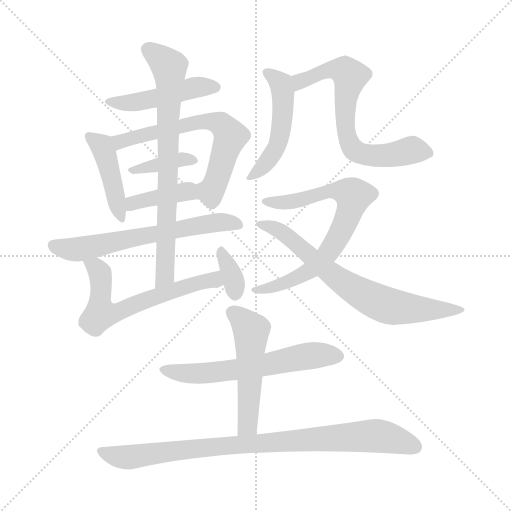
t = 0.00 s
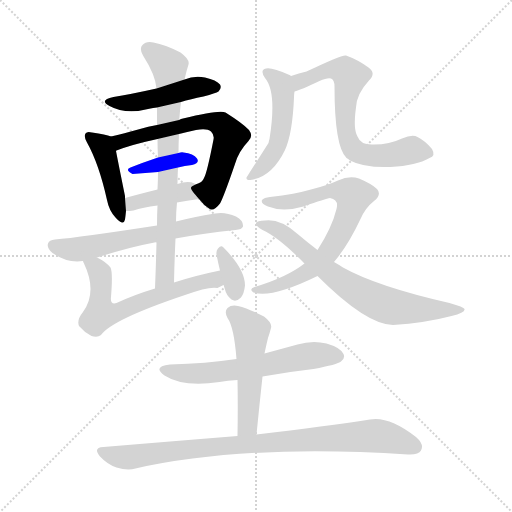
t = 2.32 s
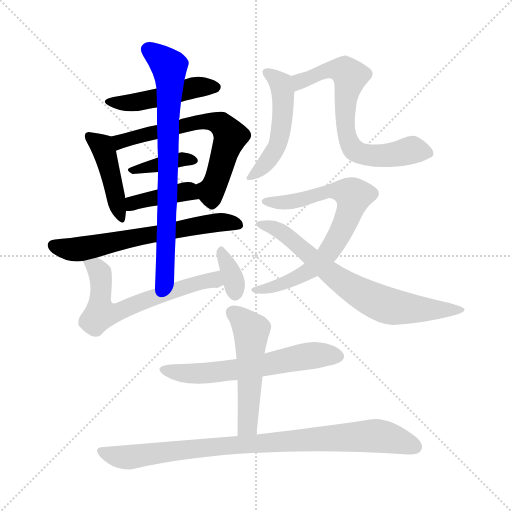
t = 4.63 s
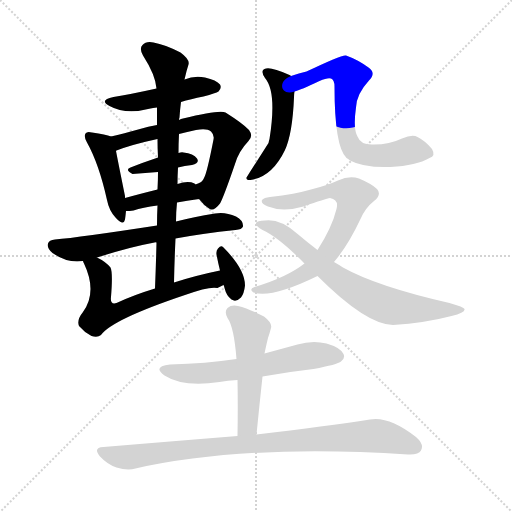
t = 6.94 s
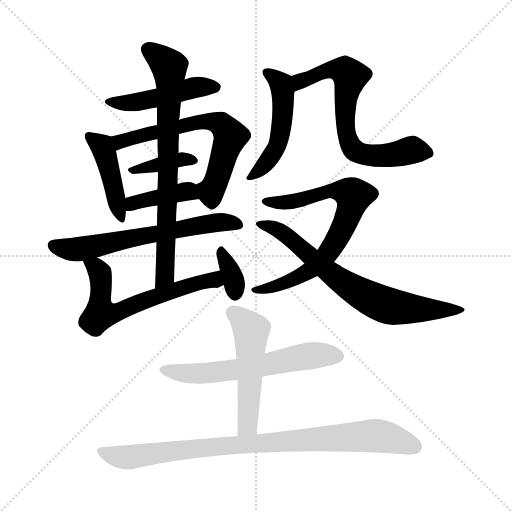
t = 9.26 s
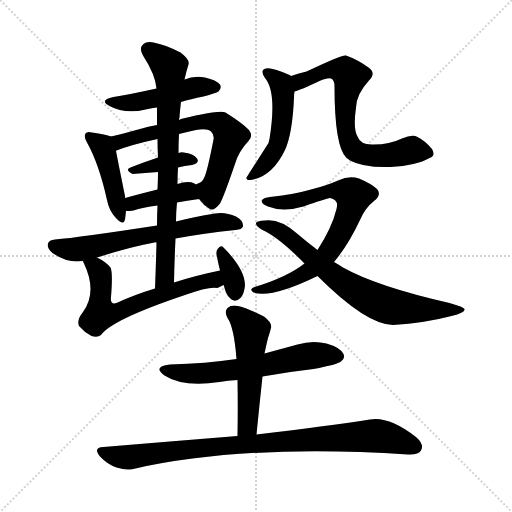
t = 11.57 s

The animated SVG that drew these frames (rendered in a browser with its animation timeline set to each time). Animation: 16 CSS @keyframes rules; one cycle of 11.57 s.

<svg version="1.1" viewBox="0 0 1024 1024" xmlns="http://www.w3.org/2000/svg">
  <g stroke="lightgray" stroke-dasharray="1,1" stroke-width="1" transform="scale(4, 4)">
    <line x1="0" y1="0" x2="256" y2="256"></line>
    <line x1="256" y1="0" x2="0" y2="256"></line>
    <line x1="128" y1="0" x2="128" y2="256"></line>
    <line x1="0" y1="128" x2="256" y2="128"></line>
  </g>
<g transform="scale(1, -1) translate(0, -900)">
   <style type="text/css">
    @keyframes keyframes0 {
      from {
       stroke: blue;
       stroke-dashoffset: 470;
       stroke-width: 128;
       }
       60% {
       animation-timing-function: step-end;
       stroke: blue;
       stroke-dashoffset: 0;
       stroke-width: 128;
       }
       to {
       stroke: black;
       stroke-width: 1024;
       }
       }
       #make-me-a-hanzi-animation-0 {
         animation: keyframes0 0.632487s both;
         animation-delay: 0.000000s;
         animation-timing-function: linear;
       }
    @keyframes keyframes1 {
      from {
       stroke: blue;
       stroke-dashoffset: 436;
       stroke-width: 128;
       }
       59% {
       animation-timing-function: step-end;
       stroke: blue;
       stroke-dashoffset: 0;
       stroke-width: 128;
       }
       to {
       stroke: black;
       stroke-width: 1024;
       }
       }
       #make-me-a-hanzi-animation-1 {
         animation: keyframes1 0.604818s both;
         animation-delay: 0.632487s;
         animation-timing-function: linear;
       }
    @keyframes keyframes2 {
      from {
       stroke: blue;
       stroke-dashoffset: 644;
       stroke-width: 128;
       }
       68% {
       animation-timing-function: step-end;
       stroke: blue;
       stroke-dashoffset: 0;
       stroke-width: 128;
       }
       to {
       stroke: black;
       stroke-width: 1024;
       }
       }
       #make-me-a-hanzi-animation-2 {
         animation: keyframes2 0.774089s both;
         animation-delay: 1.237305s;
         animation-timing-function: linear;
       }
    @keyframes keyframes3 {
      from {
       stroke: blue;
       stroke-dashoffset: 374;
       stroke-width: 128;
       }
       55% {
       animation-timing-function: step-end;
       stroke: blue;
       stroke-dashoffset: 0;
       stroke-width: 128;
       }
       to {
       stroke: black;
       stroke-width: 1024;
       }
       }
       #make-me-a-hanzi-animation-3 {
         animation: keyframes3 0.554362s both;
         animation-delay: 2.011393s;
         animation-timing-function: linear;
       }
    @keyframes keyframes4 {
      from {
       stroke: blue;
       stroke-dashoffset: 395;
       stroke-width: 128;
       }
       56% {
       animation-timing-function: step-end;
       stroke: blue;
       stroke-dashoffset: 0;
       stroke-width: 128;
       }
       to {
       stroke: black;
       stroke-width: 1024;
       }
       }
       #make-me-a-hanzi-animation-4 {
         animation: keyframes4 0.571452s both;
         animation-delay: 2.565755s;
         animation-timing-function: linear;
       }
    @keyframes keyframes5 {
      from {
       stroke: blue;
       stroke-dashoffset: 634;
       stroke-width: 128;
       }
       67% {
       animation-timing-function: step-end;
       stroke: blue;
       stroke-dashoffset: 0;
       stroke-width: 128;
       }
       to {
       stroke: black;
       stroke-width: 1024;
       }
       }
       #make-me-a-hanzi-animation-5 {
         animation: keyframes5 0.765951s both;
         animation-delay: 3.137207s;
         animation-timing-function: linear;
       }
    @keyframes keyframes6 {
      from {
       stroke: blue;
       stroke-dashoffset: 751;
       stroke-width: 128;
       }
       71% {
       animation-timing-function: step-end;
       stroke: blue;
       stroke-dashoffset: 0;
       stroke-width: 128;
       }
       to {
       stroke: black;
       stroke-width: 1024;
       }
       }
       #make-me-a-hanzi-animation-6 {
         animation: keyframes6 0.861165s both;
         animation-delay: 3.903158s;
         animation-timing-function: linear;
       }
    @keyframes keyframes7 {
      from {
       stroke: blue;
       stroke-dashoffset: 624;
       stroke-width: 128;
       }
       67% {
       animation-timing-function: step-end;
       stroke: blue;
       stroke-dashoffset: 0;
       stroke-width: 128;
       }
       to {
       stroke: black;
       stroke-width: 1024;
       }
       }
       #make-me-a-hanzi-animation-7 {
         animation: keyframes7 0.757812s both;
         animation-delay: 4.764323s;
         animation-timing-function: linear;
       }
    @keyframes keyframes8 {
      from {
       stroke: blue;
       stroke-dashoffset: 343;
       stroke-width: 128;
       }
       53% {
       animation-timing-function: step-end;
       stroke: blue;
       stroke-dashoffset: 0;
       stroke-width: 128;
       }
       to {
       stroke: black;
       stroke-width: 1024;
       }
       }
       #make-me-a-hanzi-animation-8 {
         animation: keyframes8 0.529134s both;
         animation-delay: 5.522135s;
         animation-timing-function: linear;
       }
    @keyframes keyframes9 {
      from {
       stroke: blue;
       stroke-dashoffset: 496;
       stroke-width: 128;
       }
       62% {
       animation-timing-function: step-end;
       stroke: blue;
       stroke-dashoffset: 0;
       stroke-width: 128;
       }
       to {
       stroke: black;
       stroke-width: 1024;
       }
       }
       #make-me-a-hanzi-animation-9 {
         animation: keyframes9 0.653646s both;
         animation-delay: 6.051270s;
         animation-timing-function: linear;
       }
    @keyframes keyframes10 {
      from {
       stroke: blue;
       stroke-dashoffset: 685;
       stroke-width: 128;
       }
       69% {
       animation-timing-function: step-end;
       stroke: blue;
       stroke-dashoffset: 0;
       stroke-width: 128;
       }
       to {
       stroke: black;
       stroke-width: 1024;
       }
       }
       #make-me-a-hanzi-animation-10 {
         animation: keyframes10 0.807454s both;
         animation-delay: 6.704915s;
         animation-timing-function: linear;
       }
    @keyframes keyframes11 {
      from {
       stroke: blue;
       stroke-dashoffset: 730;
       stroke-width: 128;
       }
       70% {
       animation-timing-function: step-end;
       stroke: blue;
       stroke-dashoffset: 0;
       stroke-width: 128;
       }
       to {
       stroke: black;
       stroke-width: 1024;
       }
       }
       #make-me-a-hanzi-animation-11 {
         animation: keyframes11 0.844076s both;
         animation-delay: 7.512370s;
         animation-timing-function: linear;
       }
    @keyframes keyframes12 {
      from {
       stroke: blue;
       stroke-dashoffset: 714;
       stroke-width: 128;
       }
       70% {
       animation-timing-function: step-end;
       stroke: blue;
       stroke-dashoffset: 0;
       stroke-width: 128;
       }
       to {
       stroke: black;
       stroke-width: 1024;
       }
       }
       #make-me-a-hanzi-animation-12 {
         animation: keyframes12 0.831055s both;
         animation-delay: 8.356445s;
         animation-timing-function: linear;
       }
    @keyframes keyframes13 {
      from {
       stroke: blue;
       stroke-dashoffset: 602;
       stroke-width: 128;
       }
       66% {
       animation-timing-function: step-end;
       stroke: blue;
       stroke-dashoffset: 0;
       stroke-width: 128;
       }
       to {
       stroke: black;
       stroke-width: 1024;
       }
       }
       #make-me-a-hanzi-animation-13 {
         animation: keyframes13 0.739909s both;
         animation-delay: 9.187500s;
         animation-timing-function: linear;
       }
    @keyframes keyframes14 {
      from {
       stroke: blue;
       stroke-dashoffset: 517;
       stroke-width: 128;
       }
       63% {
       animation-timing-function: step-end;
       stroke: blue;
       stroke-dashoffset: 0;
       stroke-width: 128;
       }
       to {
       stroke: black;
       stroke-width: 1024;
       }
       }
       #make-me-a-hanzi-animation-14 {
         animation: keyframes14 0.670736s both;
         animation-delay: 9.927409s;
         animation-timing-function: linear;
       }
    @keyframes keyframes15 {
      from {
       stroke: blue;
       stroke-dashoffset: 890;
       stroke-width: 128;
       }
       74% {
       animation-timing-function: step-end;
       stroke: blue;
       stroke-dashoffset: 0;
       stroke-width: 128;
       }
       to {
       stroke: black;
       stroke-width: 1024;
       }
       }
       #make-me-a-hanzi-animation-15 {
         animation: keyframes15 0.974284s both;
         animation-delay: 10.598145s;
         animation-timing-function: linear;
       }
</style>
<path d="M 362.0 696.0 Q 381.0 702.0 407.0 707.0 Q 432.0 714.0 437.0 717.0 Q 444.0 724.0 440.0 731.0 Q 433.0 740.0 410.0 745.0 Q 388.0 749.0 369.0 741.0 L 313.0 723.0 Q 259.0 711.0 227.0 706.0 Q 197.0 700.0 219.0 688.0 Q 252.0 670.0 301.0 683.0 Q 305.0 684.0 314.0 685.0 L 362.0 696.0 Z" fill="lightgray"></path> 
<path d="M 222.0 627.0 Q 212.0 631.0 184.0 635.0 Q 174.0 638.0 171.0 633.0 Q 167.0 627.0 174.0 615.0 Q 198.0 572.0 214.0 500.0 Q 218.0 479.0 231.0 465.0 Q 247.0 447.0 250.0 461.0 Q 251.0 468.0 252.0 478.0 L 250.0 504.0 Q 250.0 505.0 250.0 508.0 Q 237.0 572.0 232.0 598.0 C 227.0 625.0 227.0 625.0 222.0 627.0 Z" fill="lightgray"></path> 
<path d="M 398.0 502.0 Q 408.0 489.0 418.0 483.0 Q 427.0 476.0 440.0 493.0 Q 447.0 505.0 470.0 572.0 Q 477.0 597.0 497.0 618.0 Q 507.0 628.0 498.0 640.0 Q 486.0 653.0 451.0 675.0 Q 439.0 681.0 366.0 663.0 Q 362.0 663.0 358.0 660.0 L 314.0 650.0 Q 296.0 647.0 280.0 642.0 Q 247.0 633.0 222.0 627.0 C 193.0 620.0 204.0 586.0 232.0 598.0 Q 232.0 599.0 233.0 599.0 Q 264.0 611.0 315.0 622.0 L 358.0 632.0 Q 374.0 636.0 392.0 640.0 Q 414.0 644.0 422.0 637.0 Q 429.0 630.0 427.0 621.0 Q 414.0 554.0 408.0 544.0 Q 405.0 535.0 391.0 531.0 C 378.0 525.0 378.0 525.0 398.0 502.0 Z" fill="lightgray"></path> 
<path d="M 356.0 565.0 Q 369.0 569.0 384.0 570.0 Q 400.0 574.0 394.0 583.0 Q 387.0 593.0 367.0 595.0 Q 363.0 596.0 357.0 594.0 L 316.0 585.0 Q 286.0 575.0 261.0 565.0 Q 249.0 561.0 265.0 552.0 L 316.0 556.0 L 356.0 565.0 Z" fill="lightgray"></path> 
<path d="M 354.0 495.0 Q 373.0 499.0 398.0 502.0 C 427.0 506.0 416.0 514.0 391.0 531.0 Q 390.0 532.0 389.0 533.0 Q 376.0 539.0 355.0 532.0 L 315.0 521.0 Q 279.0 512.0 250.0 504.0 C 221.0 496.0 222.0 477.0 252.0 478.0 Q 259.0 478.0 267.0 479.0 Q 285.0 485.0 315.0 489.0 L 354.0 495.0 Z" fill="lightgray"></path> 
<path d="M 351.0 423.0 Q 405.0 433.0 471.0 440.0 Q 484.0 441.0 486.0 447.0 Q 487.0 459.0 472.0 467.0 Q 450.0 477.0 430.0 473.0 Q 387.0 466.0 352.0 457.0 L 314.0 449.0 Q 158.0 425.0 110.0 421.0 Q 98.0 420.0 96.0 413.0 Q 93.0 404.0 105.0 394.0 Q 135.0 373.0 166.0 378.0 L 194.0 385.0 Q 260.0 406.0 309.0 415.0 Q 310.0 416.0 313.0 415.0 L 351.0 423.0 Z" fill="lightgray"></path> 
<path d="M 348.0 335.0 Q 349.0 381.0 351.0 423.0 L 352.0 457.0 Q 352.0 476.0 354.0 495.0 L 355.0 532.0 Q 355.0 548.0 356.0 565.0 L 357.0 594.0 Q 357.0 613.0 358.0 632.0 L 358.0 660.0 Q 358.0 663.0 359.0 665.0 Q 360.0 681.0 362.0 696.0 L 369.0 741.0 Q 373.0 759.0 377.0 771.0 Q 380.0 781.0 361.0 795.0 Q 330.0 811.0 307.0 815.0 Q 292.0 818.0 285.0 810.0 Q 278.0 803.0 286.0 789.0 Q 311.0 750.0 313.0 723.0 L 314.0 685.0 Q 314.0 669.0 314.0 650.0 L 315.0 622.0 Q 315.0 604.0 316.0 585.0 L 316.0 556.0 Q 316.0 540.0 315.0 521.0 L 315.0 489.0 Q 314.0 470.0 314.0 449.0 L 313.0 415.0 Q 312.0 372.0 310.0 323.0 C 309.0 293.0 347.0 305.0 348.0 335.0 Z" fill="lightgray"></path> 
<path d="M 440.0 359.0 Q 391.0 349.0 348.0 335.0 L 310.0 323.0 Q 267.0 310.0 233.0 294.0 Q 220.0 290.0 222.0 306.0 Q 226.0 355.0 221.0 365.0 Q 211.0 377.0 194.0 385.0 C 168.0 399.0 154.0 406.0 166.0 378.0 Q 166.0 377.0 168.0 373.0 Q 195.0 316.0 166.0 276.0 Q 153.0 260.0 158.0 248.0 Q 168.0 236.0 183.0 228.0 Q 195.0 224.0 202.0 230.0 Q 224.0 261.0 370.0 310.0 Q 419.0 328.0 435.0 324.0 Q 441.0 327.0 447.0 330.0 C 474.0 343.0 469.0 365.0 440.0 359.0 Z" fill="lightgray"></path> 
<path d="M 447.0 330.0 Q 448.0 329.0 449.0 324.0 Q 453.0 308.0 463.0 301.0 Q 472.0 295.0 482.0 305.0 Q 488.0 312.0 490.0 329.0 Q 490.0 362.0 446.0 406.0 Q 442.0 410.0 436.0 403.0 Q 432.0 399.0 433.0 391.0 Q 436.0 375.0 440.0 359.0 L 447.0 330.0 Z" fill="lightgray"></path> 
<path d="M 582.0 748.0 Q 581.0 749.0 579.0 750.0 Q 543.0 766.0 532.0 763.0 Q 519.0 760.0 530.0 744.0 Q 554.0 716.0 539.0 622.0 Q 538.0 619.0 537.0 614.0 Q 516.0 581.0 493.0 545.0 Q 492.0 539.0 501.0 540.0 Q 544.0 546.0 570.0 600.0 Q 585.0 633.0 588.0 705.0 Q 588.0 712.0 589.0 717.0 C 592.0 743.0 592.0 743.0 582.0 748.0 Z" fill="lightgray"></path> 
<path d="M 859.0 584.0 Q 872.0 588.0 864.0 602.0 Q 851.0 618.0 835.0 626.0 Q 825.0 632.0 804.0 623.0 Q 777.0 610.0 743.0 611.0 Q 721.0 611.0 715.0 627.0 Q 706.0 642.0 712.0 685.0 Q 713.0 712.0 738.0 739.0 Q 753.0 754.0 737.0 765.0 Q 715.0 781.0 692.0 789.0 Q 686.0 792.0 613.0 757.0 Q 598.0 754.0 582.0 748.0 C 554.0 738.0 561.0 707.0 589.0 717.0 Q 601.0 720.0 639.0 738.0 Q 655.0 745.0 662.0 743.0 Q 669.0 740.0 669.0 727.0 Q 669.0 607.0 693.0 584.0 Q 696.0 583.0 700.0 579.0 Q 728.0 564.0 781.0 566.0 Q 833.0 569.0 859.0 584.0 Z" fill="lightgray"></path> 
<path d="M 668.0 376.0 Q 696.0 409.0 720.0 460.0 Q 730.0 484.0 748.0 498.0 Q 764.0 511.0 754.0 522.0 Q 744.0 532.0 718.0 543.0 Q 699.0 550.0 676.0 539.0 Q 654.0 529.0 622.0 521.0 Q 591.0 512.0 540.0 506.0 Q 528.0 505.0 524.0 500.0 Q 521.0 493.0 536.0 487.0 Q 566.0 475.0 607.0 487.0 Q 652.0 503.0 660.0 504.0 Q 678.0 501.0 673.0 482.0 Q 664.0 445.0 635.0 400.0 L 609.0 373.0 Q 573.0 345.0 509.0 326.0 Q 497.0 322.0 507.0 315.0 Q 543.0 303.0 635.0 348.0 L 668.0 376.0 Z" fill="lightgray"></path> 
<path d="M 635.0 348.0 Q 732.0 251.0 786.0 250.0 Q 850.0 254.0 903.0 268.0 Q 931.0 275.0 929.0 282.0 Q 928.0 286.0 899.0 294.0 Q 754.0 327.0 686.0 365.0 Q 677.0 371.0 668.0 376.0 L 635.0 400.0 Q 614.0 416.0 594.0 433.0 Q 560.0 463.0 530.0 459.0 Q 514.0 459.0 512.0 454.0 Q 511.0 448.0 525.0 440.0 Q 558.0 425.0 609.0 373.0 L 635.0 348.0 Z" fill="lightgray"></path> 
<path d="M 525.0 147.0 Q 574.0 156.0 627.0 162.0 Q 675.0 171.0 682.0 177.0 Q 691.0 184.0 687.0 192.0 Q 681.0 205.0 653.0 213.0 Q 625.0 220.0 595.0 211.0 Q 562.0 202.0 529.0 193.0 L 473.0 182.0 Q 412.0 173.0 340.0 171.0 Q 304.0 167.0 329.0 149.0 Q 366.0 125.0 439.0 136.0 Q 455.0 139.0 475.0 140.0 L 525.0 147.0 Z" fill="lightgray"></path> 
<path d="M 513.0 31.0 Q 519.0 92.0 525.0 147.0 L 529.0 193.0 Q 533.0 212.0 536.0 224.0 Q 540.0 236.0 542.0 244.0 Q 545.0 254.0 528.0 267.0 Q 497.0 283.0 476.0 288.0 Q 463.0 291.0 455.0 284.0 Q 448.0 277.0 455.0 264.0 Q 468.0 246.0 473.0 182.0 L 475.0 140.0 Q 476.0 88.0 475.0 28.0 C 475.0 -2.0 510.0 1.0 513.0 31.0 Z" fill="lightgray"></path> 
<path d="M 475.0 28.0 Q 351.0 18.0 207.0 6.0 Q 185.0 5.0 200.0 -13.0 Q 215.0 -29.0 233.0 -35.0 Q 255.0 -42.0 271.0 -37.0 Q 490.0 12.0 816.0 -9.0 Q 837.0 -10.0 842.0 -1.0 Q 849.0 11.0 832.0 26.0 Q 778.0 68.0 740.0 61.0 Q 655.0 48.0 513.0 31.0 L 475.0 28.0 Z" fill="lightgray"></path> 
      <clipPath id="make-me-a-hanzi-clip-0">
      <path d="M 362.0 696.0 Q 381.0 702.0 407.0 707.0 Q 432.0 714.0 437.0 717.0 Q 444.0 724.0 440.0 731.0 Q 433.0 740.0 410.0 745.0 Q 388.0 749.0 369.0 741.0 L 313.0 723.0 Q 259.0 711.0 227.0 706.0 Q 197.0 700.0 219.0 688.0 Q 252.0 670.0 301.0 683.0 Q 305.0 684.0 314.0 685.0 L 362.0 696.0 Z" fill="lightgray"></path>
      </clipPath>
      <path clip-path="url(#make-me-a-hanzi-clip-0)" d="M 220.0 698.0 L 261.0 695.0 L 401.0 727.0 L 430.0 726.0 " fill="none" id="make-me-a-hanzi-animation-0" stroke-dasharray="342 684" stroke-linecap="round"></path>

      <clipPath id="make-me-a-hanzi-clip-1">
      <path d="M 222.0 627.0 Q 212.0 631.0 184.0 635.0 Q 174.0 638.0 171.0 633.0 Q 167.0 627.0 174.0 615.0 Q 198.0 572.0 214.0 500.0 Q 218.0 479.0 231.0 465.0 Q 247.0 447.0 250.0 461.0 Q 251.0 468.0 252.0 478.0 L 250.0 504.0 Q 250.0 505.0 250.0 508.0 Q 237.0 572.0 232.0 598.0 C 227.0 625.0 227.0 625.0 222.0 627.0 Z" fill="lightgray"></path>
      </clipPath>
      <path clip-path="url(#make-me-a-hanzi-clip-1)" d="M 178.0 628.0 L 208.0 598.0 L 241.0 464.0 " fill="none" id="make-me-a-hanzi-animation-1" stroke-dasharray="308 616" stroke-linecap="round"></path>

      <clipPath id="make-me-a-hanzi-clip-2">
      <path d="M 398.0 502.0 Q 408.0 489.0 418.0 483.0 Q 427.0 476.0 440.0 493.0 Q 447.0 505.0 470.0 572.0 Q 477.0 597.0 497.0 618.0 Q 507.0 628.0 498.0 640.0 Q 486.0 653.0 451.0 675.0 Q 439.0 681.0 366.0 663.0 Q 362.0 663.0 358.0 660.0 L 314.0 650.0 Q 296.0 647.0 280.0 642.0 Q 247.0 633.0 222.0 627.0 C 193.0 620.0 204.0 586.0 232.0 598.0 Q 232.0 599.0 233.0 599.0 Q 264.0 611.0 315.0 622.0 L 358.0 632.0 Q 374.0 636.0 392.0 640.0 Q 414.0 644.0 422.0 637.0 Q 429.0 630.0 427.0 621.0 Q 414.0 554.0 408.0 544.0 Q 405.0 535.0 391.0 531.0 C 378.0 525.0 378.0 525.0 398.0 502.0 Z" fill="lightgray"></path>
      </clipPath>
      <path clip-path="url(#make-me-a-hanzi-clip-2)" d="M 230.0 622.0 L 241.0 617.0 L 401.0 656.0 L 442.0 651.0 L 460.0 626.0 L 431.0 534.0 L 421.0 517.0 L 400.0 526.0 " fill="none" id="make-me-a-hanzi-animation-2" stroke-dasharray="516 1032" stroke-linecap="round"></path>

      <clipPath id="make-me-a-hanzi-clip-3">
      <path d="M 356.0 565.0 Q 369.0 569.0 384.0 570.0 Q 400.0 574.0 394.0 583.0 Q 387.0 593.0 367.0 595.0 Q 363.0 596.0 357.0 594.0 L 316.0 585.0 Q 286.0 575.0 261.0 565.0 Q 249.0 561.0 265.0 552.0 L 316.0 556.0 L 356.0 565.0 Z" fill="lightgray"></path>
      </clipPath>
      <path clip-path="url(#make-me-a-hanzi-clip-3)" d="M 270.0 561.0 L 353.0 580.0 L 386.0 579.0 " fill="none" id="make-me-a-hanzi-animation-3" stroke-dasharray="246 492" stroke-linecap="round"></path>

      <clipPath id="make-me-a-hanzi-clip-4">
      <path d="M 354.0 495.0 Q 373.0 499.0 398.0 502.0 C 427.0 506.0 416.0 514.0 391.0 531.0 Q 390.0 532.0 389.0 533.0 Q 376.0 539.0 355.0 532.0 L 315.0 521.0 Q 279.0 512.0 250.0 504.0 C 221.0 496.0 222.0 477.0 252.0 478.0 Q 259.0 478.0 267.0 479.0 Q 285.0 485.0 315.0 489.0 L 354.0 495.0 Z" fill="lightgray"></path>
      </clipPath>
      <path clip-path="url(#make-me-a-hanzi-clip-4)" d="M 259.0 485.0 L 272.0 496.0 L 353.0 514.0 L 376.0 517.0 L 389.0 508.0 " fill="none" id="make-me-a-hanzi-animation-4" stroke-dasharray="267 534" stroke-linecap="round"></path>

      <clipPath id="make-me-a-hanzi-clip-5">
      <path d="M 351.0 423.0 Q 405.0 433.0 471.0 440.0 Q 484.0 441.0 486.0 447.0 Q 487.0 459.0 472.0 467.0 Q 450.0 477.0 430.0 473.0 Q 387.0 466.0 352.0 457.0 L 314.0 449.0 Q 158.0 425.0 110.0 421.0 Q 98.0 420.0 96.0 413.0 Q 93.0 404.0 105.0 394.0 Q 135.0 373.0 166.0 378.0 L 194.0 385.0 Q 260.0 406.0 309.0 415.0 Q 310.0 416.0 313.0 415.0 L 351.0 423.0 Z" fill="lightgray"></path>
      </clipPath>
      <path clip-path="url(#make-me-a-hanzi-clip-5)" d="M 106.0 409.0 L 157.0 401.0 L 408.0 452.0 L 438.0 456.0 L 478.0 451.0 " fill="none" id="make-me-a-hanzi-animation-5" stroke-dasharray="506 1012" stroke-linecap="round"></path>

      <clipPath id="make-me-a-hanzi-clip-6">
      <path d="M 348.0 335.0 Q 349.0 381.0 351.0 423.0 L 352.0 457.0 Q 352.0 476.0 354.0 495.0 L 355.0 532.0 Q 355.0 548.0 356.0 565.0 L 357.0 594.0 Q 357.0 613.0 358.0 632.0 L 358.0 660.0 Q 358.0 663.0 359.0 665.0 Q 360.0 681.0 362.0 696.0 L 369.0 741.0 Q 373.0 759.0 377.0 771.0 Q 380.0 781.0 361.0 795.0 Q 330.0 811.0 307.0 815.0 Q 292.0 818.0 285.0 810.0 Q 278.0 803.0 286.0 789.0 Q 311.0 750.0 313.0 723.0 L 314.0 685.0 Q 314.0 669.0 314.0 650.0 L 315.0 622.0 Q 315.0 604.0 316.0 585.0 L 316.0 556.0 Q 316.0 540.0 315.0 521.0 L 315.0 489.0 Q 314.0 470.0 314.0 449.0 L 313.0 415.0 Q 312.0 372.0 310.0 323.0 C 309.0 293.0 347.0 305.0 348.0 335.0 Z" fill="lightgray"></path>
      </clipPath>
      <path clip-path="url(#make-me-a-hanzi-clip-6)" d="M 296.0 801.0 L 338.0 767.0 L 340.0 757.0 L 331.0 358.0 L 314.0 331.0 " fill="none" id="make-me-a-hanzi-animation-6" stroke-dasharray="623 1246" stroke-linecap="round"></path>

      <clipPath id="make-me-a-hanzi-clip-7">
      <path d="M 440.0 359.0 Q 391.0 349.0 348.0 335.0 L 310.0 323.0 Q 267.0 310.0 233.0 294.0 Q 220.0 290.0 222.0 306.0 Q 226.0 355.0 221.0 365.0 Q 211.0 377.0 194.0 385.0 C 168.0 399.0 154.0 406.0 166.0 378.0 Q 166.0 377.0 168.0 373.0 Q 195.0 316.0 166.0 276.0 Q 153.0 260.0 158.0 248.0 Q 168.0 236.0 183.0 228.0 Q 195.0 224.0 202.0 230.0 Q 224.0 261.0 370.0 310.0 Q 419.0 328.0 435.0 324.0 Q 441.0 327.0 447.0 330.0 C 474.0 343.0 469.0 365.0 440.0 359.0 Z" fill="lightgray"></path>
      </clipPath>
      <path clip-path="url(#make-me-a-hanzi-clip-7)" d="M 173.0 378.0 L 191.0 366.0 L 201.0 350.0 L 201.0 272.0 L 241.0 277.0 L 346.0 319.0 L 428.0 340.0 L 434.0 350.0 " fill="none" id="make-me-a-hanzi-animation-7" stroke-dasharray="496 992" stroke-linecap="round"></path>

      <clipPath id="make-me-a-hanzi-clip-8">
      <path d="M 447.0 330.0 Q 448.0 329.0 449.0 324.0 Q 453.0 308.0 463.0 301.0 Q 472.0 295.0 482.0 305.0 Q 488.0 312.0 490.0 329.0 Q 490.0 362.0 446.0 406.0 Q 442.0 410.0 436.0 403.0 Q 432.0 399.0 433.0 391.0 Q 436.0 375.0 440.0 359.0 L 447.0 330.0 Z" fill="lightgray"></path>
      </clipPath>
      <path clip-path="url(#make-me-a-hanzi-clip-8)" d="M 444.0 395.0 L 464.0 350.0 L 470.0 313.0 " fill="none" id="make-me-a-hanzi-animation-8" stroke-dasharray="215 430" stroke-linecap="round"></path>

      <clipPath id="make-me-a-hanzi-clip-9">
      <path d="M 582.0 748.0 Q 581.0 749.0 579.0 750.0 Q 543.0 766.0 532.0 763.0 Q 519.0 760.0 530.0 744.0 Q 554.0 716.0 539.0 622.0 Q 538.0 619.0 537.0 614.0 Q 516.0 581.0 493.0 545.0 Q 492.0 539.0 501.0 540.0 Q 544.0 546.0 570.0 600.0 Q 585.0 633.0 588.0 705.0 Q 588.0 712.0 589.0 717.0 C 592.0 743.0 592.0 743.0 582.0 748.0 Z" fill="lightgray"></path>
      </clipPath>
      <path clip-path="url(#make-me-a-hanzi-clip-9)" d="M 535.0 753.0 L 562.0 733.0 L 567.0 696.0 L 563.0 646.0 L 542.0 587.0 L 501.0 548.0 " fill="none" id="make-me-a-hanzi-animation-9" stroke-dasharray="368 736" stroke-linecap="round"></path>

      <clipPath id="make-me-a-hanzi-clip-10">
      <path d="M 859.0 584.0 Q 872.0 588.0 864.0 602.0 Q 851.0 618.0 835.0 626.0 Q 825.0 632.0 804.0 623.0 Q 777.0 610.0 743.0 611.0 Q 721.0 611.0 715.0 627.0 Q 706.0 642.0 712.0 685.0 Q 713.0 712.0 738.0 739.0 Q 753.0 754.0 737.0 765.0 Q 715.0 781.0 692.0 789.0 Q 686.0 792.0 613.0 757.0 Q 598.0 754.0 582.0 748.0 C 554.0 738.0 561.0 707.0 589.0 717.0 Q 601.0 720.0 639.0 738.0 Q 655.0 745.0 662.0 743.0 Q 669.0 740.0 669.0 727.0 Q 669.0 607.0 693.0 584.0 Q 696.0 583.0 700.0 579.0 Q 728.0 564.0 781.0 566.0 Q 833.0 569.0 859.0 584.0 Z" fill="lightgray"></path>
      </clipPath>
      <path clip-path="url(#make-me-a-hanzi-clip-10)" d="M 590.0 725.0 L 602.0 739.0 L 650.0 760.0 L 689.0 758.0 L 700.0 748.0 L 690.0 694.0 L 692.0 640.0 L 709.0 599.0 L 757.0 588.0 L 821.0 600.0 L 857.0 594.0 " fill="none" id="make-me-a-hanzi-animation-10" stroke-dasharray="557 1114" stroke-linecap="round"></path>

      <clipPath id="make-me-a-hanzi-clip-11">
      <path d="M 668.0 376.0 Q 696.0 409.0 720.0 460.0 Q 730.0 484.0 748.0 498.0 Q 764.0 511.0 754.0 522.0 Q 744.0 532.0 718.0 543.0 Q 699.0 550.0 676.0 539.0 Q 654.0 529.0 622.0 521.0 Q 591.0 512.0 540.0 506.0 Q 528.0 505.0 524.0 500.0 Q 521.0 493.0 536.0 487.0 Q 566.0 475.0 607.0 487.0 Q 652.0 503.0 660.0 504.0 Q 678.0 501.0 673.0 482.0 Q 664.0 445.0 635.0 400.0 L 609.0 373.0 Q 573.0 345.0 509.0 326.0 Q 497.0 322.0 507.0 315.0 Q 543.0 303.0 635.0 348.0 L 668.0 376.0 Z" fill="lightgray"></path>
      </clipPath>
      <path clip-path="url(#make-me-a-hanzi-clip-11)" d="M 530.0 498.0 L 557.0 494.0 L 596.0 499.0 L 663.0 519.0 L 693.0 516.0 L 707.0 508.0 L 689.0 450.0 L 663.0 403.0 L 640.0 376.0 L 619.0 357.0 L 584.0 339.0 L 513.0 320.0 " fill="none" id="make-me-a-hanzi-animation-11" stroke-dasharray="602 1204" stroke-linecap="round"></path>

      <clipPath id="make-me-a-hanzi-clip-12">
      <path d="M 635.0 348.0 Q 732.0 251.0 786.0 250.0 Q 850.0 254.0 903.0 268.0 Q 931.0 275.0 929.0 282.0 Q 928.0 286.0 899.0 294.0 Q 754.0 327.0 686.0 365.0 Q 677.0 371.0 668.0 376.0 L 635.0 400.0 Q 614.0 416.0 594.0 433.0 Q 560.0 463.0 530.0 459.0 Q 514.0 459.0 512.0 454.0 Q 511.0 448.0 525.0 440.0 Q 558.0 425.0 609.0 373.0 L 635.0 348.0 Z" fill="lightgray"></path>
      </clipPath>
      <path clip-path="url(#make-me-a-hanzi-clip-12)" d="M 517.0 452.0 L 566.0 435.0 L 674.0 342.0 L 765.0 292.0 L 821.0 282.0 L 924.0 280.0 " fill="none" id="make-me-a-hanzi-animation-12" stroke-dasharray="586 1172" stroke-linecap="round"></path>

      <clipPath id="make-me-a-hanzi-clip-13">
      <path d="M 525.0 147.0 Q 574.0 156.0 627.0 162.0 Q 675.0 171.0 682.0 177.0 Q 691.0 184.0 687.0 192.0 Q 681.0 205.0 653.0 213.0 Q 625.0 220.0 595.0 211.0 Q 562.0 202.0 529.0 193.0 L 473.0 182.0 Q 412.0 173.0 340.0 171.0 Q 304.0 167.0 329.0 149.0 Q 366.0 125.0 439.0 136.0 Q 455.0 139.0 475.0 140.0 L 525.0 147.0 Z" fill="lightgray"></path>
      </clipPath>
      <path clip-path="url(#make-me-a-hanzi-clip-13)" d="M 332.0 161.0 L 408.0 153.0 L 503.0 165.0 L 620.0 189.0 L 674.0 188.0 " fill="none" id="make-me-a-hanzi-animation-13" stroke-dasharray="474 948" stroke-linecap="round"></path>

      <clipPath id="make-me-a-hanzi-clip-14">
      <path d="M 513.0 31.0 Q 519.0 92.0 525.0 147.0 L 529.0 193.0 Q 533.0 212.0 536.0 224.0 Q 540.0 236.0 542.0 244.0 Q 545.0 254.0 528.0 267.0 Q 497.0 283.0 476.0 288.0 Q 463.0 291.0 455.0 284.0 Q 448.0 277.0 455.0 264.0 Q 468.0 246.0 473.0 182.0 L 475.0 140.0 Q 476.0 88.0 475.0 28.0 C 475.0 -2.0 510.0 1.0 513.0 31.0 Z" fill="lightgray"></path>
      </clipPath>
      <path clip-path="url(#make-me-a-hanzi-clip-14)" d="M 465.0 275.0 L 502.0 239.0 L 496.0 56.0 L 481.0 35.0 " fill="none" id="make-me-a-hanzi-animation-14" stroke-dasharray="389 778" stroke-linecap="round"></path>

      <clipPath id="make-me-a-hanzi-clip-15">
      <path d="M 475.0 28.0 Q 351.0 18.0 207.0 6.0 Q 185.0 5.0 200.0 -13.0 Q 215.0 -29.0 233.0 -35.0 Q 255.0 -42.0 271.0 -37.0 Q 490.0 12.0 816.0 -9.0 Q 837.0 -10.0 842.0 -1.0 Q 849.0 11.0 832.0 26.0 Q 778.0 68.0 740.0 61.0 Q 655.0 48.0 513.0 31.0 L 475.0 28.0 Z" fill="lightgray"></path>
      </clipPath>
      <path clip-path="url(#make-me-a-hanzi-clip-15)" d="M 203.0 -3.0 L 255.0 -15.0 L 524.0 15.0 L 739.0 28.0 L 762.0 28.0 L 830.0 6.0 " fill="none" id="make-me-a-hanzi-animation-15" stroke-dasharray="762 1524" stroke-linecap="round"></path>

</g>
</svg>
